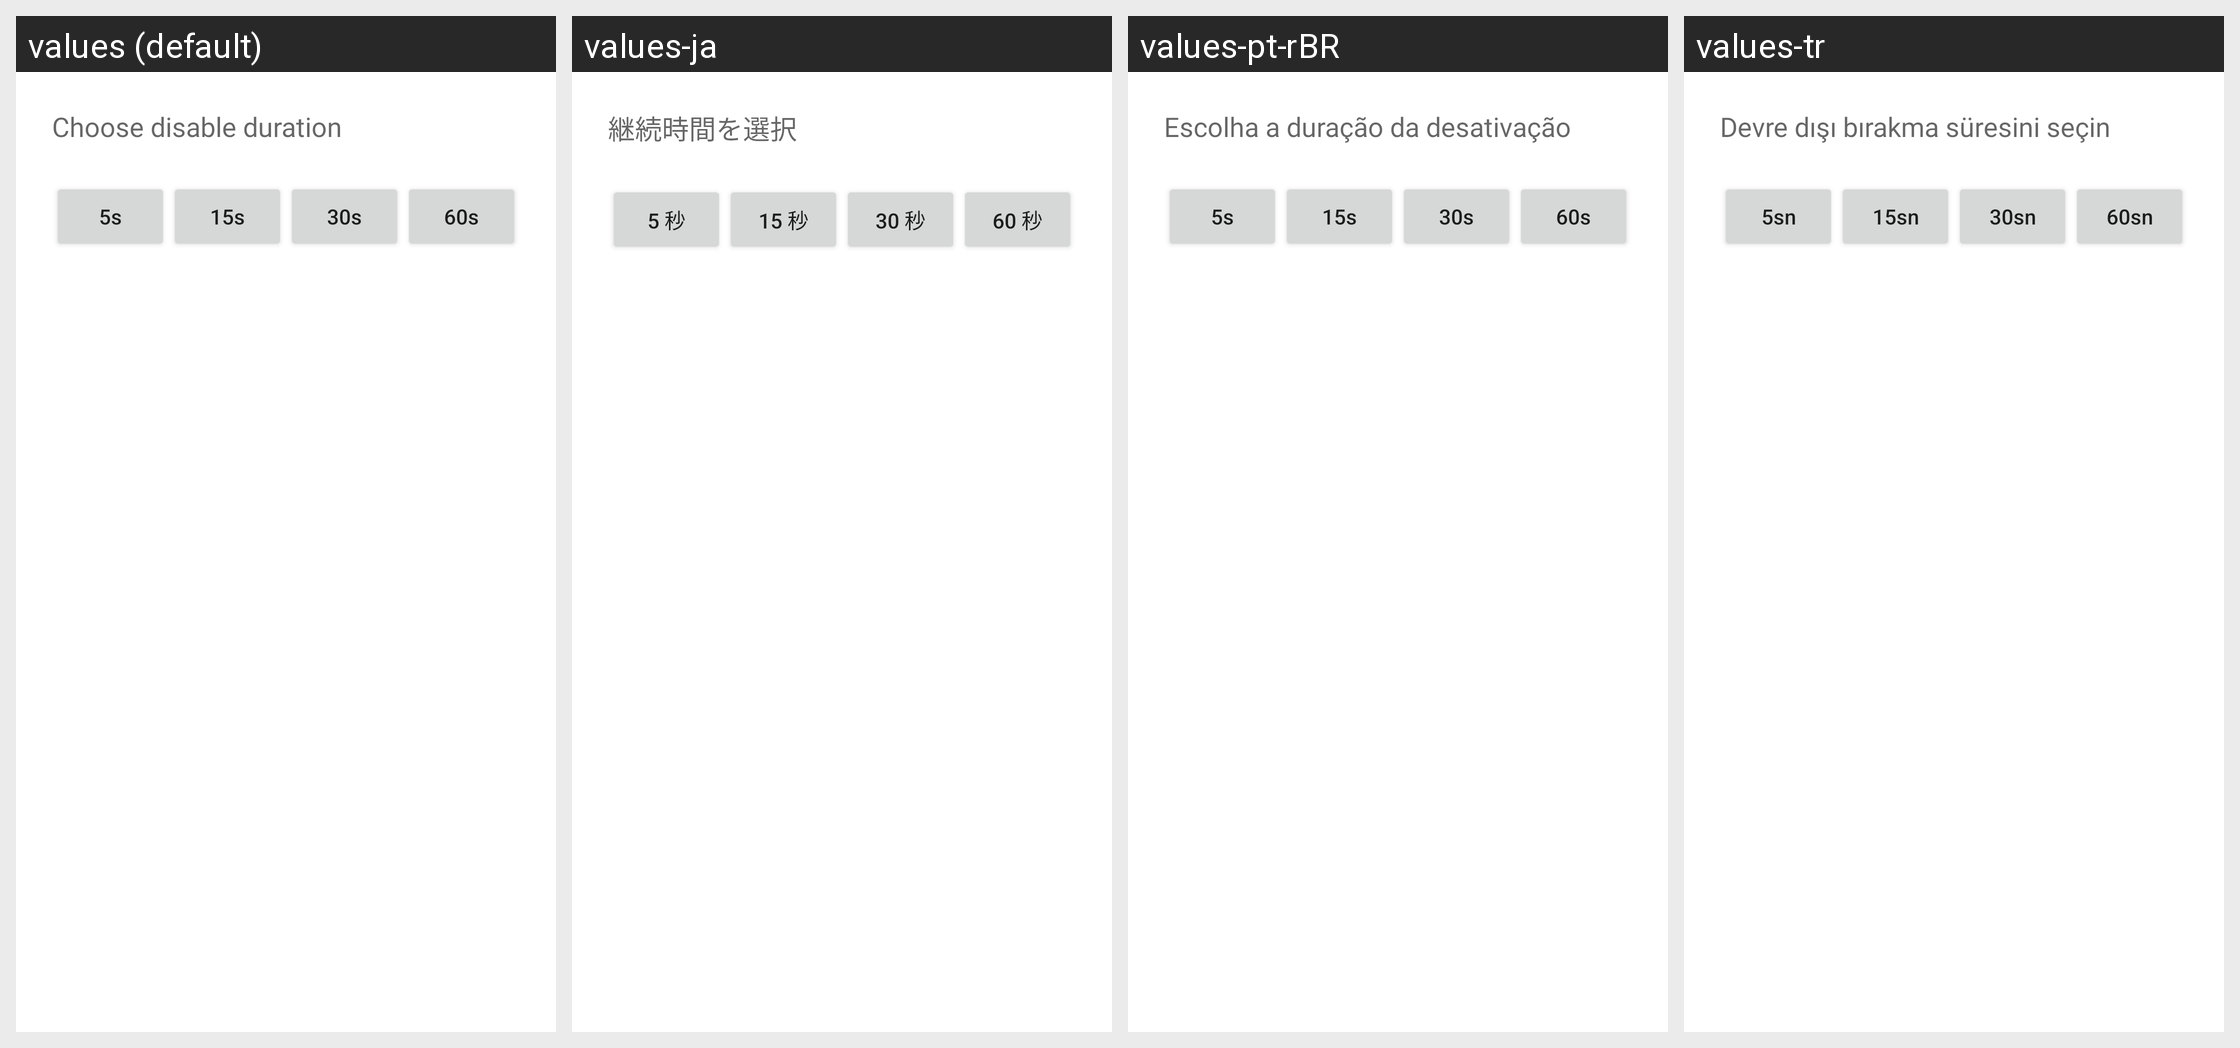

The Android screen above is rendered under several locales of the same app. Produce the string resources it draws, with the default and per-locale values.
Android screen res/layout/timed_disable_layout.xml rendered under 4 locales, left to right: values (default), values-ja, values-pt-rBR, values-tr. Device: Nexus 5 (rendered at 1080×1920; each locale shown at half size, 540×960, under a caption strip naming it); theme AppTheme.
Other locales in the repository, not shown: values-af, values-am, values-ar, values-as, values-az, values-be, values-bg, values-bn, values-bs, values-ca, values-cs, values-da, values-de, values-el, values-en-rGB, values-en-rIN, values-en-rXC, values-es, values-es-rGT, values-es-rUS, values-et, values-eu, values-fa, values-fi, values-fr, values-fr-rCA, values-gl, values-gu, values-hi, values-hr, values-hu, values-hy, values-in, values-is, values-it, values-iw, values-ka, values-kk, values-km, values-kn, values-ko, values-ku, values-ky, values-lo, values-lt, values-lv, values-mk, values-ml, values-mn, values-mr, values-ms, values-my, values-nb, values-nb-rNO, values-ne, values-nl, values-no, values-or, values-pa, values-pl, values-pt, values-pt-rPT, values-ro, values-ru, values-ru-rRU, values-si, values-sk, values-sl, values-sq, values-sr, values-sv, values-sw, values-ta, values-te, values-th, values-tl, values-uk, values-ur, values-uz, values-vi, values-vi-rVN, values-zh, values-zh-rCN, values-zh-rHK, values-zh-rTW, values-zu.
Strings drawn on this screen, with the default value and each locale's value (text and hints the layout hard-codes, and strings that could not be matched under every locale, appear in the picture but are not listed):

timed_disable_picker_title
  values: Choose disable duration
  values-ja: 継続時間を選択
  values-pt-rBR: Escolha a duração da desativação
  values-tr: Devre dışı bırakma süresini seçin

timed_disable_picker_5seconds
  values: 5s
  values-ja: 5 秒
  values-pt-rBR: 5s
  values-tr: 5sn

timed_disable_picker_15seconds
  values: 15s
  values-ja: 15 秒
  values-pt-rBR: 15s
  values-tr: 15sn

timed_disable_picker_30seconds
  values: 30s
  values-ja: 30 秒
  values-pt-rBR: 30s
  values-tr: 30sn

timed_disable_picker_60seconds
  values: 60s
  values-ja: 60 秒
  values-pt-rBR: 60s
  values-tr: 60sn
